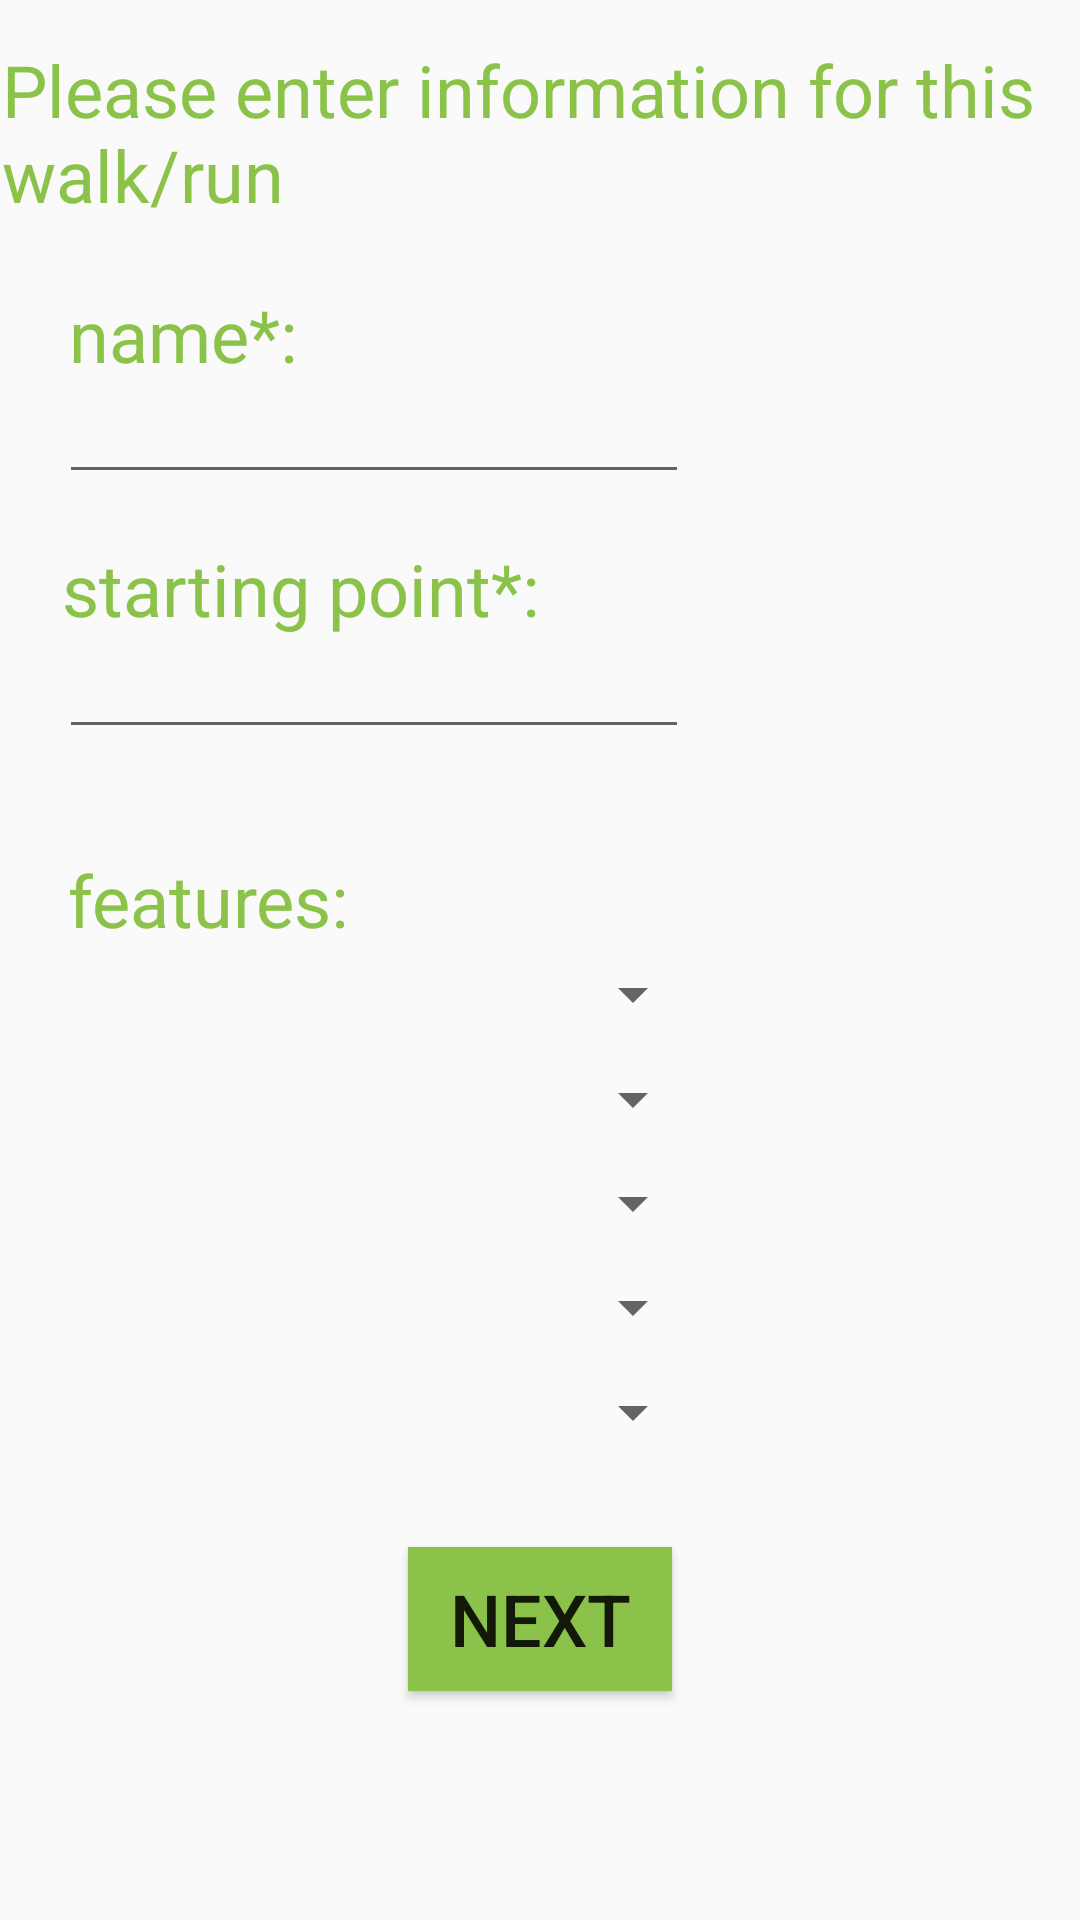

This screen was rendered from an Android layout file. Write that file and the resources it references.
<!-- AndroidManifest.xml: application theme AppTheme -->
<!-- res/layout/activity_enter_info1.xml -->
<?xml version="1.0" encoding="utf-8"?>
<androidx.constraintlayout.widget.ConstraintLayout xmlns:android="http://schemas.android.com/apk/res/android"
    xmlns:app="http://schemas.android.com/apk/res-auto"
    xmlns:tools="http://schemas.android.com/tools"
    android:layout_width="match_parent"
    android:layout_height="match_parent"
    tools:context=".EnterInfo1Activity">

    <Spinner
        android:id="@+id/sp_trackEven"
        android:layout_width="215dp"
        android:layout_height="40dp"
        android:spinnerMode="dropdown"
        app:layout_constraintBottom_toBottomOf="parent"
        app:layout_constraintEnd_toEndOf="parent"
        app:layout_constraintHorizontal_bias="0.137"
        app:layout_constraintStart_toStartOf="parent"
        app:layout_constraintTop_toTopOf="parent"
        app:layout_constraintVertical_bias="0.693" />

    <Button
        android:id="@+id/bt_gotoEnterInfo2"
        android:layout_width="wrap_content"
        android:layout_height="wrap_content"
        android:background="#8BC34A"
        android:text="Next"
        android:textSize="24sp"
        app:layout_constraintBottom_toBottomOf="parent"
        app:layout_constraintEnd_toEndOf="parent"
        app:layout_constraintStart_toStartOf="parent"
        app:layout_constraintTop_toTopOf="parent"
        app:layout_constraintVertical_bias="0.871" />

    <TextView
        android:id="@+id/textView25"
        android:layout_width="wrap_content"
        android:layout_height="wrap_content"
        android:text="features:"
        android:textColor="#8BC34A"
        android:textSize="24sp"
        app:layout_constraintBottom_toBottomOf="parent"
        app:layout_constraintHorizontal_bias="0.085"
        app:layout_constraintLeft_toLeftOf="parent"
        app:layout_constraintRight_toRightOf="parent"
        app:layout_constraintTop_toTopOf="parent"
        app:layout_constraintVertical_bias="0.467" />

    <TextView
        android:id="@+id/textView24"
        android:layout_width="wrap_content"
        android:layout_height="wrap_content"
        android:text="starting point*:"
        android:textColor="#8BC34A"
        android:textSize="24sp"
        app:layout_constraintBottom_toBottomOf="parent"
        app:layout_constraintHorizontal_bias="0.102"
        app:layout_constraintLeft_toLeftOf="parent"
        app:layout_constraintRight_toRightOf="parent"
        app:layout_constraintTop_toTopOf="parent"
        app:layout_constraintVertical_bias="0.296" />

    <EditText
        android:id="@+id/enterStartingPoint"
        android:layout_width="wrap_content"
        android:layout_height="wrap_content"
        android:ems="10"
        android:inputType="textPersonName"
        android:text=""
        app:layout_constraintBottom_toBottomOf="parent"
        app:layout_constraintEnd_toEndOf="parent"
        app:layout_constraintHorizontal_bias="0.131"
        app:layout_constraintStart_toStartOf="parent"
        app:layout_constraintTop_toTopOf="parent"
        app:layout_constraintVertical_bias="0.348" />

    <EditText
        android:id="@+id/enterName"
        android:layout_width="wrap_content"
        android:layout_height="wrap_content"
        android:ems="10"
        android:inputType="textPersonName"
        android:text=""
        app:layout_constraintBottom_toBottomOf="parent"
        app:layout_constraintEnd_toEndOf="parent"
        app:layout_constraintHorizontal_bias="0.131"
        app:layout_constraintStart_toStartOf="parent"
        app:layout_constraintTop_toTopOf="parent"
        app:layout_constraintVertical_bias="0.206" />

    <TextView
        android:id="@+id/textView23"
        android:layout_width="wrap_content"
        android:layout_height="wrap_content"
        android:text="name*:"
        android:textColor="#8BC34A"
        android:textSize="24sp"
        app:layout_constraintBottom_toBottomOf="parent"
        app:layout_constraintHorizontal_bias="0.081"
        app:layout_constraintLeft_toLeftOf="parent"
        app:layout_constraintRight_toRightOf="parent"
        app:layout_constraintTop_toTopOf="parent"
        app:layout_constraintVertical_bias="0.157" />

    <TextView
        android:id="@+id/textView22"
        android:layout_width="359dp"
        android:layout_height="67dp"
        android:text="Please enter information for this walk/run"
        android:textColor="#8BC34A"
        android:textSize="24sp"
        app:layout_constraintBottom_toBottomOf="parent"
        app:layout_constraintLeft_toLeftOf="parent"
        app:layout_constraintRight_toRightOf="parent"
        app:layout_constraintTop_toTopOf="parent"
        app:layout_constraintVertical_bias="0.024" />

    <Spinner
        android:id="@+id/sp_trackLoop"
        android:layout_width="215dp"
        android:layout_height="40dp"
        android:spinnerMode="dropdown"
        app:layout_constraintBottom_toBottomOf="parent"
        app:layout_constraintEnd_toEndOf="parent"
        app:layout_constraintHorizontal_bias="0.137"
        app:layout_constraintStart_toStartOf="parent"
        app:layout_constraintTop_toTopOf="parent"
        app:layout_constraintVertical_bias="0.519" />

    <Spinner
        android:id="@+id/sp_trackDifficulty"
        android:layout_width="215dp"
        android:layout_height="40dp"
        android:spinnerMode="dropdown"
        app:layout_constraintBottom_toBottomOf="parent"
        app:layout_constraintEnd_toEndOf="parent"
        app:layout_constraintHorizontal_bias="0.137"
        app:layout_constraintStart_toStartOf="parent"
        app:layout_constraintTop_toTopOf="parent"
        app:layout_constraintVertical_bias="0.751" />

    <Spinner
        android:id="@+id/sp_trackStreets"
        android:layout_width="215dp"
        android:layout_height="40dp"
        android:spinnerMode="dropdown"
        app:layout_constraintBottom_toBottomOf="parent"
        app:layout_constraintEnd_toEndOf="parent"
        app:layout_constraintHorizontal_bias="0.137"
        app:layout_constraintStart_toStartOf="parent"
        app:layout_constraintTop_toTopOf="parent"
        app:layout_constraintVertical_bias="0.635" />

    <Spinner
        android:id="@+id/sp_trackFlat"
        android:layout_width="215dp"
        android:layout_height="40dp"
        android:spinnerMode="dropdown"
        app:layout_constraintBottom_toBottomOf="parent"
        app:layout_constraintEnd_toEndOf="parent"
        app:layout_constraintHorizontal_bias="0.137"
        app:layout_constraintStart_toStartOf="parent"
        app:layout_constraintTop_toTopOf="parent"
        app:layout_constraintVertical_bias="0.577" />

</androidx.constraintlayout.widget.ConstraintLayout>
<!-- resources referenced by this layout -->
<resources>
  <style name="AppTheme" parent="Theme.AppCompat.Light.DarkActionBar">
          
          <item name="colorPrimary">@color/colorPrimary</item>
          <item name="colorPrimaryDark">@color/colorPrimaryDark</item>
          <item name="colorAccent">@color/colorAccent</item>
      </style>
  <color name="colorPrimary">#008577</color>
  <color name="colorPrimaryDark">#00574B</color>
  <color name="colorAccent">#D81B60</color>
</resources>
